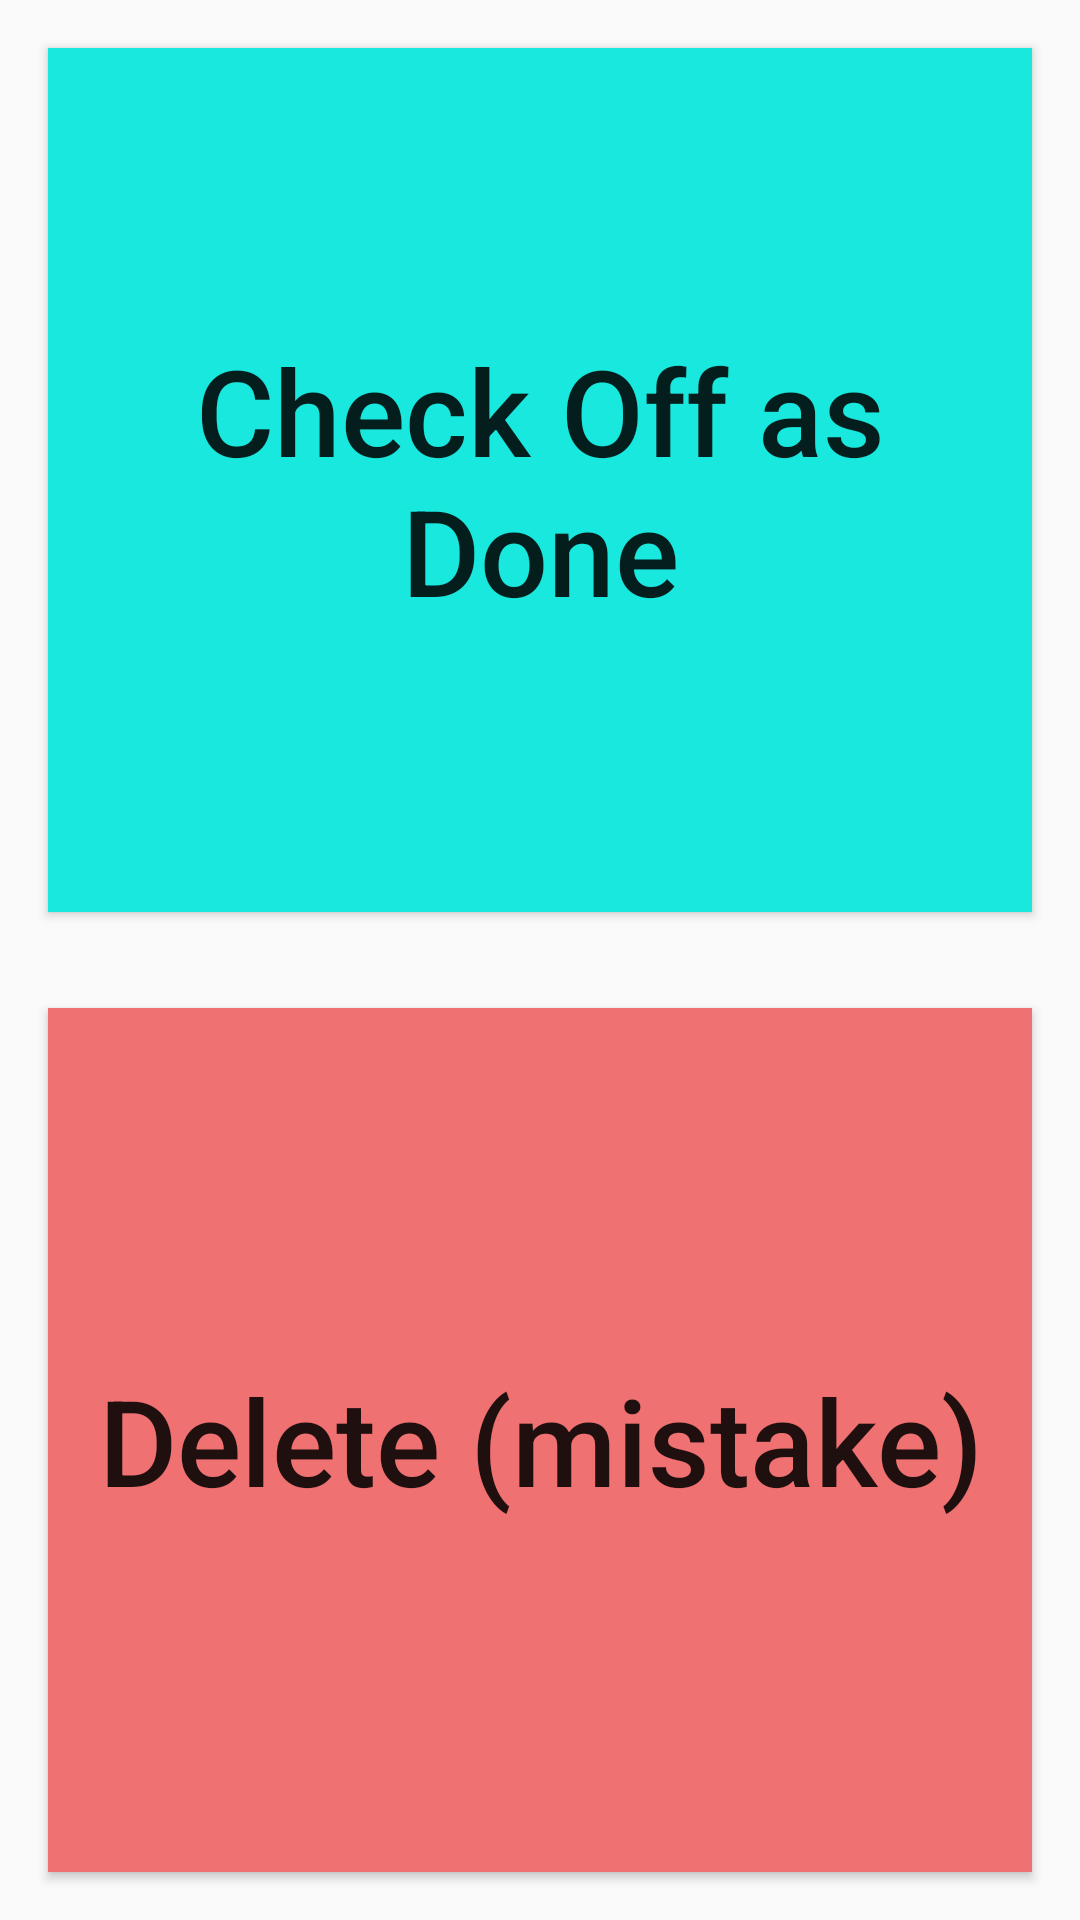

The Android layout XML behind this screen, and the referenced resources:
<!-- AndroidManifest.xml: application theme AppTheme -->
<!-- res/layout/fragment_remove_menu.xml -->
<?xml version="1.0" encoding="utf-8"?>
<android.support.constraint.ConstraintLayout xmlns:android="http://schemas.android.com/apk/res/android"
    xmlns:tools="http://schemas.android.com/tools"
    xmlns:app="http://schemas.android.com/apk/res-auto"
    android:layout_width="match_parent"
    android:layout_height="match_parent"
    tools:context=".RemoveMenuFragment">
    <Button
        android:id="@+id/btn_check_off"
        android:onClick="openTask"
        style="@style/ButtonTheme"
        android:background="@color/check_off"
        android:text="@string/check_off"
        app:layout_constraintLeft_toLeftOf="parent"
        app:layout_constraintRight_toRightOf="parent"
        app:layout_constraintTop_toTopOf="parent"
        app:layout_constraintBottom_toTopOf="@id/btn_delete_mistake"

        />

    <Button
        android:id="@+id/btn_delete_mistake"
        android:onClick="openTask"
        style="@style/ButtonTheme"
        android:background="@color/remove"
        android:text="@string/delete_mistake"
        app:layout_constraintLeft_toLeftOf="parent"
        app:layout_constraintRight_toRightOf="parent"
        app:layout_constraintBottom_toBottomOf="parent"
        app:layout_constraintTop_toBottomOf="@id/btn_check_off"

        />

</android.support.constraint.ConstraintLayout>
<!-- resources referenced by this layout -->
<resources>
  <color name="check_off">#FF19E8DE</color>
  <color name="remove">#F07171</color>
  <string name="check_off">Check Off as Done</string>
  <string name="delete_mistake">Delete (mistake)</string>
  <style name="ButtonTheme" parent="Widget.AppCompat.Button">
          <item name="android:layout_width">match_parent</item>
          <item name="android:layout_height">0dp</item>
          <item name="android:layout_margin">16dp</item>
          <item name="android:textSize">@dimen/button_text_size</item>
          <item name="android:textAllCaps">false</item>
      </style>
  <style name="AppTheme" parent="Theme.AppCompat.Light.DarkActionBar">
          
          <item name="colorPrimary">@color/colorPrimary</item>
          <item name="colorPrimaryDark">@color/colorPrimaryDark</item>
          <item name="colorAccent">@color/colorAccent</item>
          <item name="preferenceTheme">@style/PreferenceThemeOverlay</item>
      </style>
  <dimen name="button_text_size">40sp</dimen>
  <color name="colorPrimary">#3F51B5</color>
  <color name="colorPrimaryDark">#303F9F</color>
  <color name="colorAccent">#FF4081</color>
</resources>
